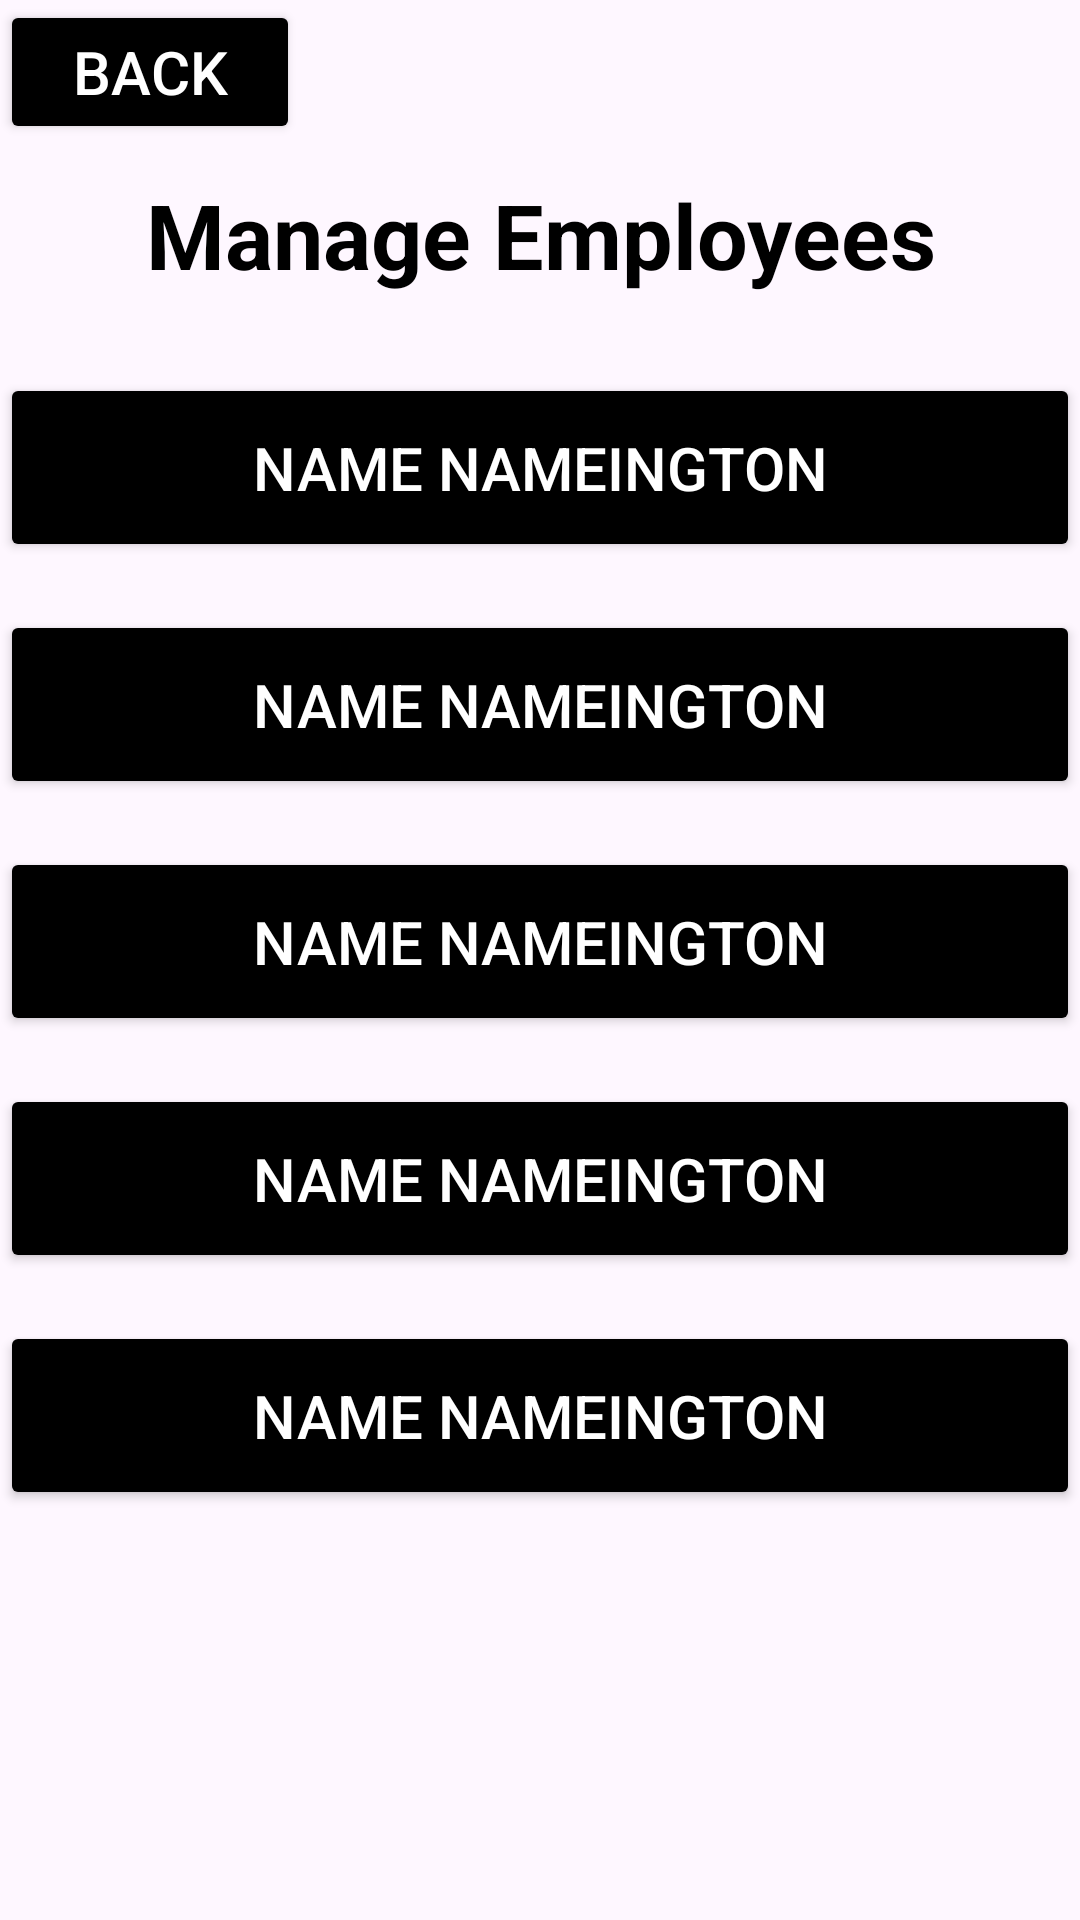

The Android layout XML behind this screen, and the referenced resources:
<!-- AndroidManifest.xml: application theme Theme.COMP2000AppDesign -->
<!-- res/layout/admin_manage_employees.xml -->
<?xml version="1.0" encoding="utf-8"?>
<RelativeLayout xmlns:android="http://schemas.android.com/apk/res/android"
    xmlns:app="http://schemas.android.com/apk/res-auto"
    xmlns:tools="http://schemas.android.com/tools"
    android:id="@+id/main"
    android:layout_width="match_parent"
    android:layout_height="match_parent"
    android:background="@drawable/background"

    tools:context=".MainActivity">

    <LinearLayout
        android:layout_width="match_parent"
        android:layout_height="wrap_content"
        android:orientation="vertical"
        android:gravity="start|top">

        <Button
            android:layout_width="100dp"
            android:layout_height="wrap_content"
            android:text="Back"
            android:backgroundTint="@color/black"
            app:cornerRadius="8dp"
            android:textColor="@color/white"
            android:padding="10dp"
            android:textSize="20sp"

            android:id="@+id/back_btn"/>

        <TextView
            android:layout_width="match_parent"
            android:layout_height="wrap_content"
            android:text="Manage Employees"
            android:textStyle="bold"
            android:textColor="@color/black"
            android:textSize="30sp"
            android:padding="10dp"
            android:textAlignment="center"/>

        <Button
            android:layout_width="match_parent"
            android:layout_height="wrap_content"
            android:text="Name Nameington"
            android:drawableLeft="@drawable/icon_account_box"
            android:textSize="20sp"
            android:backgroundTint="@color/black"
            app:cornerRadius="8dp"
            android:textColor="@color/white"
            android:padding="18dp"
            android:layout_marginTop="16dp"
            android:id="@+id/employee_btn1"/>

        <Button
            android:layout_width="match_parent"
            android:layout_height="wrap_content"
            android:text="Name Nameington"
            android:drawableLeft="@drawable/icon_account_box"
            android:textSize="20sp"
            android:backgroundTint="@color/black"
            app:cornerRadius="8dp"
            android:textColor="@color/white"
            android:padding="18dp"
            android:layout_marginTop="16dp"
            android:id="@+id/employee_btn2"/>

        <Button
            android:layout_width="match_parent"
            android:layout_height="wrap_content"
            android:text="Name Nameington"
            android:drawableLeft="@drawable/icon_account_box"
            android:textSize="20sp"
            android:backgroundTint="@color/black"
            app:cornerRadius="8dp"
            android:textColor="@color/white"
            android:padding="18dp"
            android:layout_marginTop="16dp"
            android:id="@+id/employee_btn3"/>

        <Button
            android:layout_width="match_parent"
            android:layout_height="wrap_content"
            android:text="Name Nameington"
            android:drawableLeft="@drawable/icon_account_box"
            android:textSize="20sp"
            android:backgroundTint="@color/black"
            app:cornerRadius="8dp"
            android:textColor="@color/white"
            android:padding="18dp"
            android:layout_marginTop="16dp"
            android:id="@+id/employee_btn4"/>

        <Button
            android:layout_width="match_parent"
            android:layout_height="wrap_content"
            android:text="Name Nameington"
            android:drawableLeft="@drawable/icon_account_box"
            android:textSize="20sp"
            android:backgroundTint="@color/black"
            app:cornerRadius="8dp"
            android:textColor="@color/white"
            android:padding="18dp"
            android:layout_marginTop="16dp"
            android:id="@+id/employee_btn5"/>


    </LinearLayout>

</RelativeLayout>
<!-- resources referenced by this layout -->
<resources>
  <style name="Theme.COMP2000AppDesign" parent="Base.Theme.COMP2000AppDesign" />
  <style name="Base.Theme.COMP2000AppDesign" parent="Theme.Material3.DayNight.NoActionBar">
          
          
      </style>
  <!-- not gathered from this repository: default colours our renderer supplied (Android Studio template values) -->
  <color name="black">#FF000000</color>
  <color name="white">#FFFFFFFF</color>
</resources>
